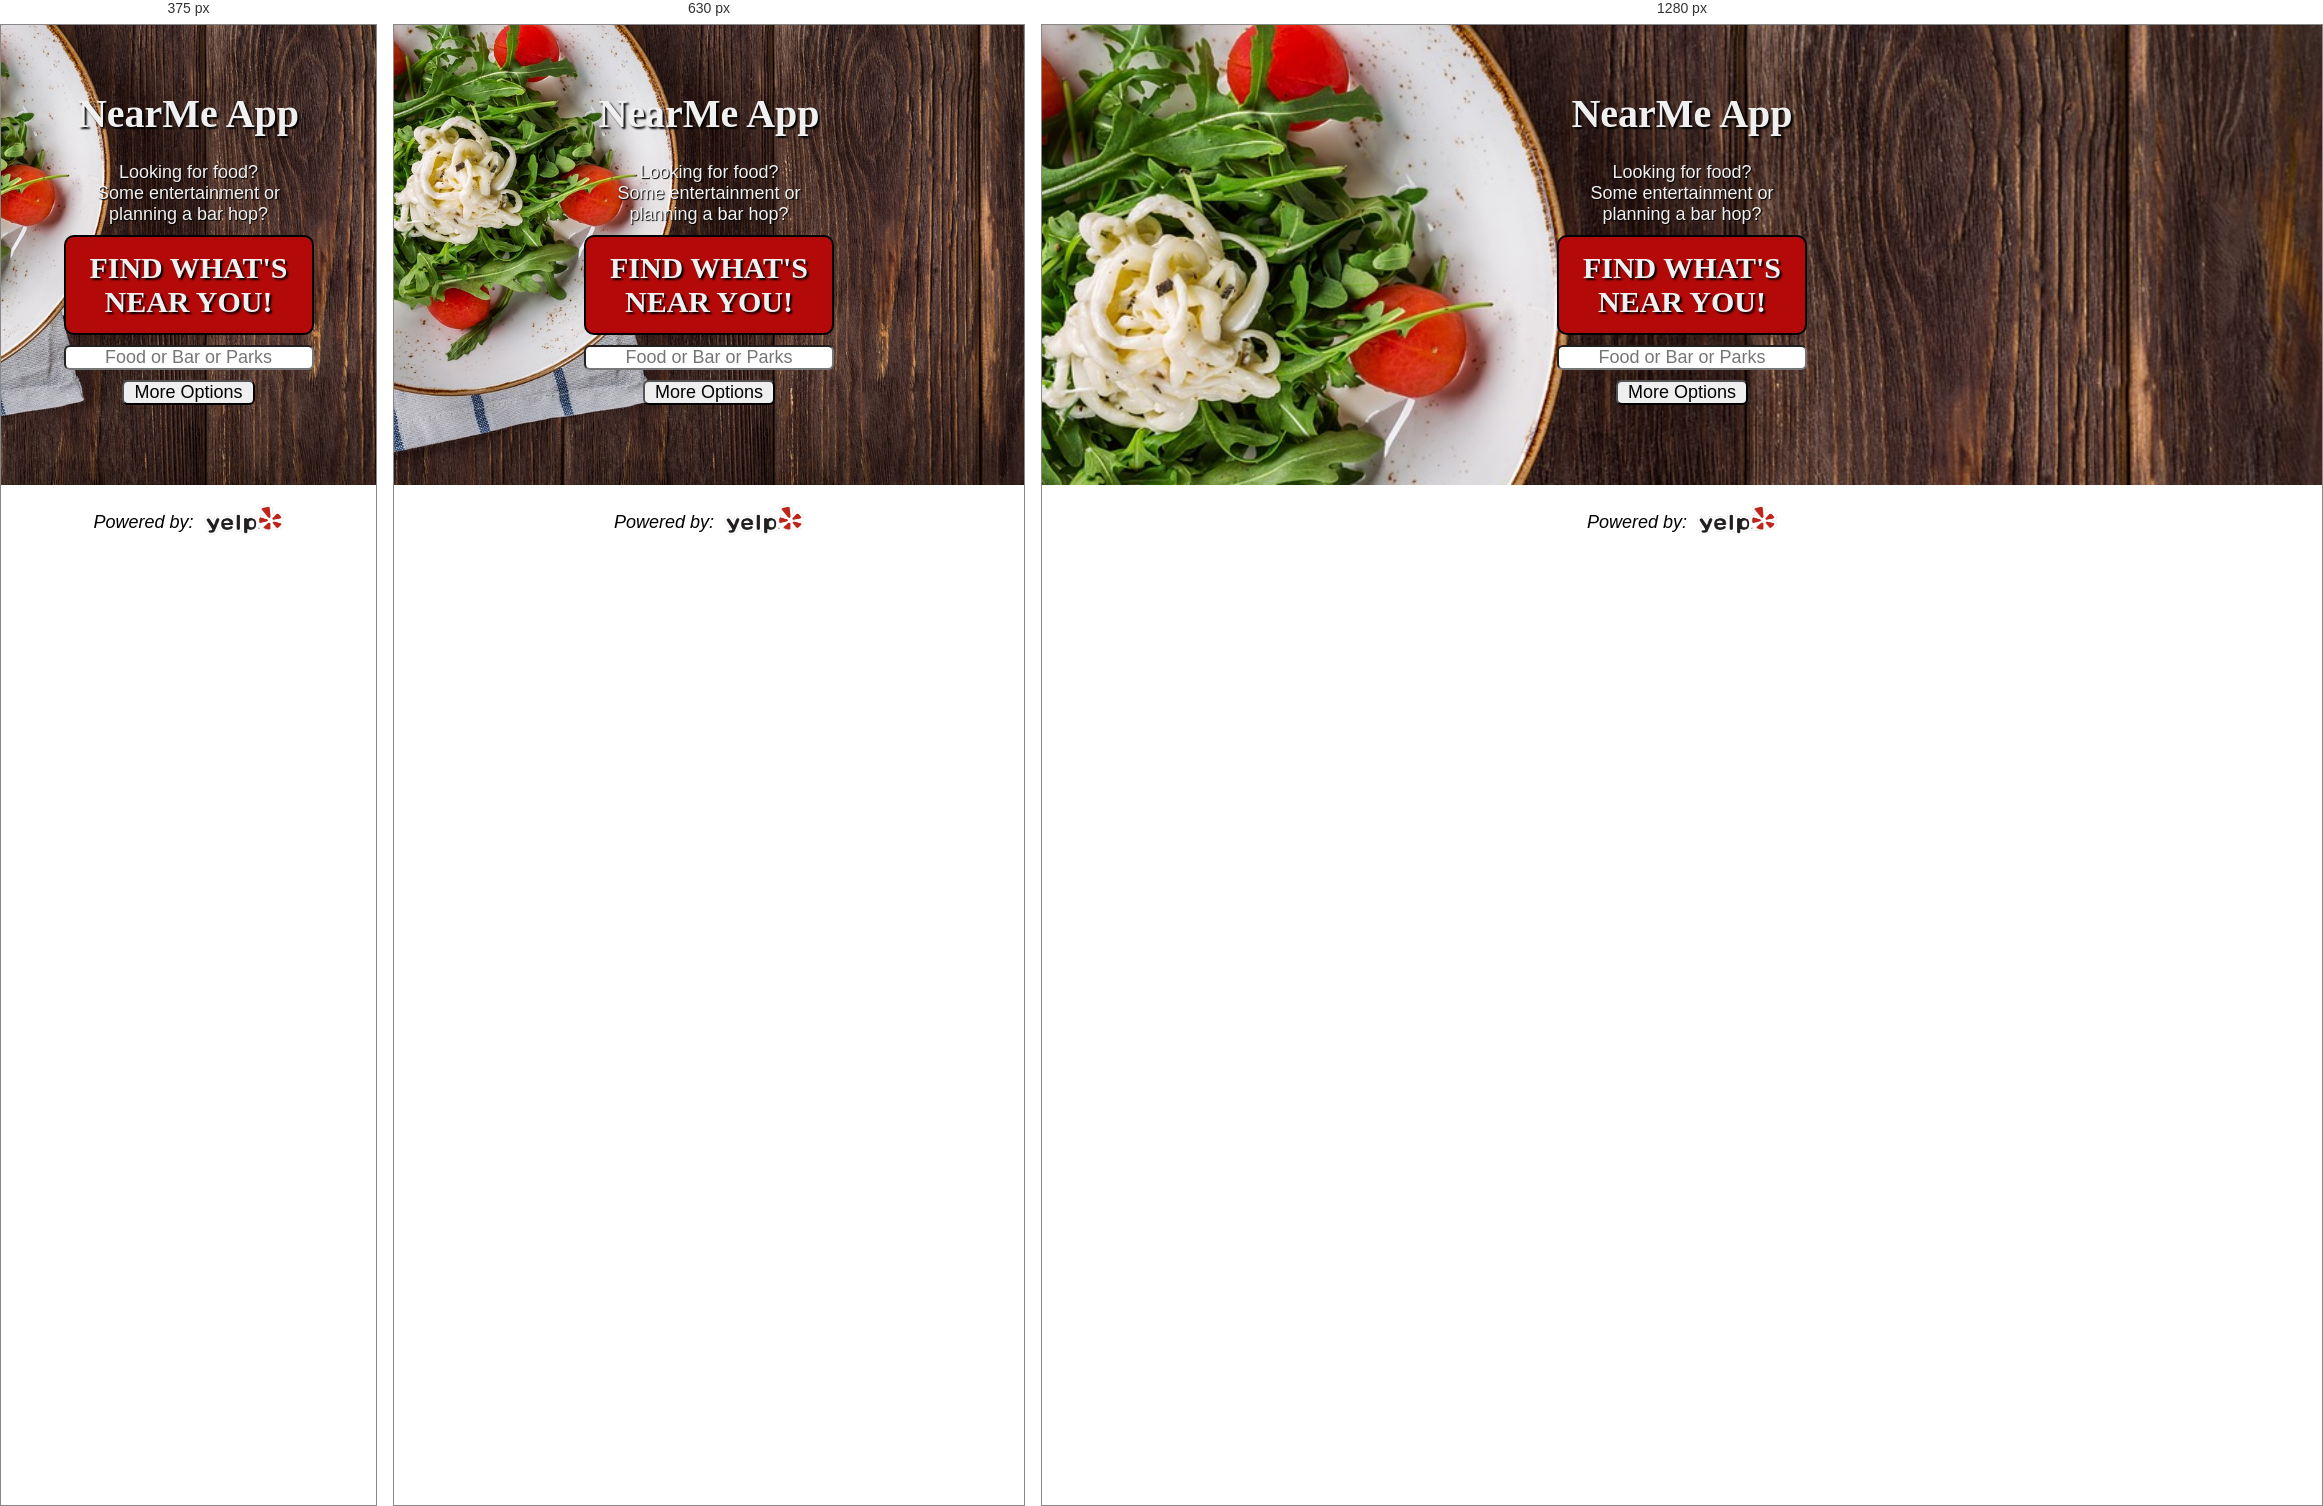
Rendered at 375 px, 630 px and 1280 px, left to right.

<!-- file: index.html -->
<!DOCTYPE html>
<html lang="en">
    <head>
        <title>Near Me</title>
        <meta charset="utf-8">
        <meta name="viewport" content="width=device-width, initial-scale=1">
        <meta name="description" content="Click a button and get info on locations near you">
        <link rel="manifest" href="/public/manifest.json">
        <link rel ="icon" href="/public/favicon.ico" />
        <link rel="apple-touch-icon" href="%PUBLIC_URL%/apple-touch-icon.png" />
        <link href="https://fonts.googleapis.com/css?family=Fira+Sans&display=swap" rel="stylesheet">
        <link href="https://fonts.googleapis.com/css?family=Righteous&display=swap" rel="stylesheet">
        <link href="/style.css" rel="stylesheet" type="text/css">
    </head>
    <body>
        <div class="background_wrapper">
            <header>
                <h1>NearMe App</h1>
                
            </header>
            <main role="main">
                <section class="interface">
                    <form class="main_form">
                        <fieldset>
                                
                            <div class="wrapper">
                                <p>Looking for food?</p> 
                                <p>Some entertainment or 
                                planning a bar hop? </p>
                                <div>
                                    <a href="#display"><button class="search_btn" type="submit">FIND WHAT'S NEAR YOU!</button></a>
                                </div>
                                <input class="loc_input" name="location" id="location" type="text" placeholder="Enter a City,State" required hidden>
                                <input class="cat_input" name="category" id="category" type="text"  placeholder="Food or Bar or Parks" autocomplete="off" required>
                                <div class="categ_list">
                                </div>
                            </div>
                            <div>
                                <button class="moreOpt_btn" type="button">More Options</button>
                            </div>
                            <label class="label_radius" for="radius" hidden>Search Radius:
                                <input class="radius_input" name="radius" id="radius" type="number" min="0" max="25" value="10" required> Miles
                            </label>
                        </fieldset>
                    </form>
                </section>
        </div>

            <section id="display" class="display" hidden>
                <div class="display_container">
                   <ul class="result_list">

                   </ul>
                </div>
            </section>

            <section class="error_sect" hidden>

            </section>

        </main>

        <footer>
            <div class="citation"><cite>Powered by: </cite><a href="https://www.yelp.com/seeyousoon" target="_blank"><img class="yelpLogo_img" src="/images/Yelp_Logo.svg.png" alt="yelp image link"></a></div>
            <script src="https://code.jquery.com/jquery-3.4.1.js" integrity="sha256-WpOohJOqMqqyKL9FccASB9O0KwACQJpFTUBLTYOVvVU=" crossorigin="anonymous"></script>
            <script src="/script.js" type="text/javascript"></script>
        </footer>
    </body>
</html>

/* @media block from style.css */
@media screen and (min-width: 500px) {
  .background_wrapper {
    background-position: initial;
  }
}

/* @media block from style.css */
@media screen and (min-width: 760px) {
  .result_list {
    display: flex;
    flex-direction: row;
    flex-wrap: wrap;
    justify-content: center;
  }

  .result_list > li {
    max-width: 320px;
    min-height: 320px;
  }
}